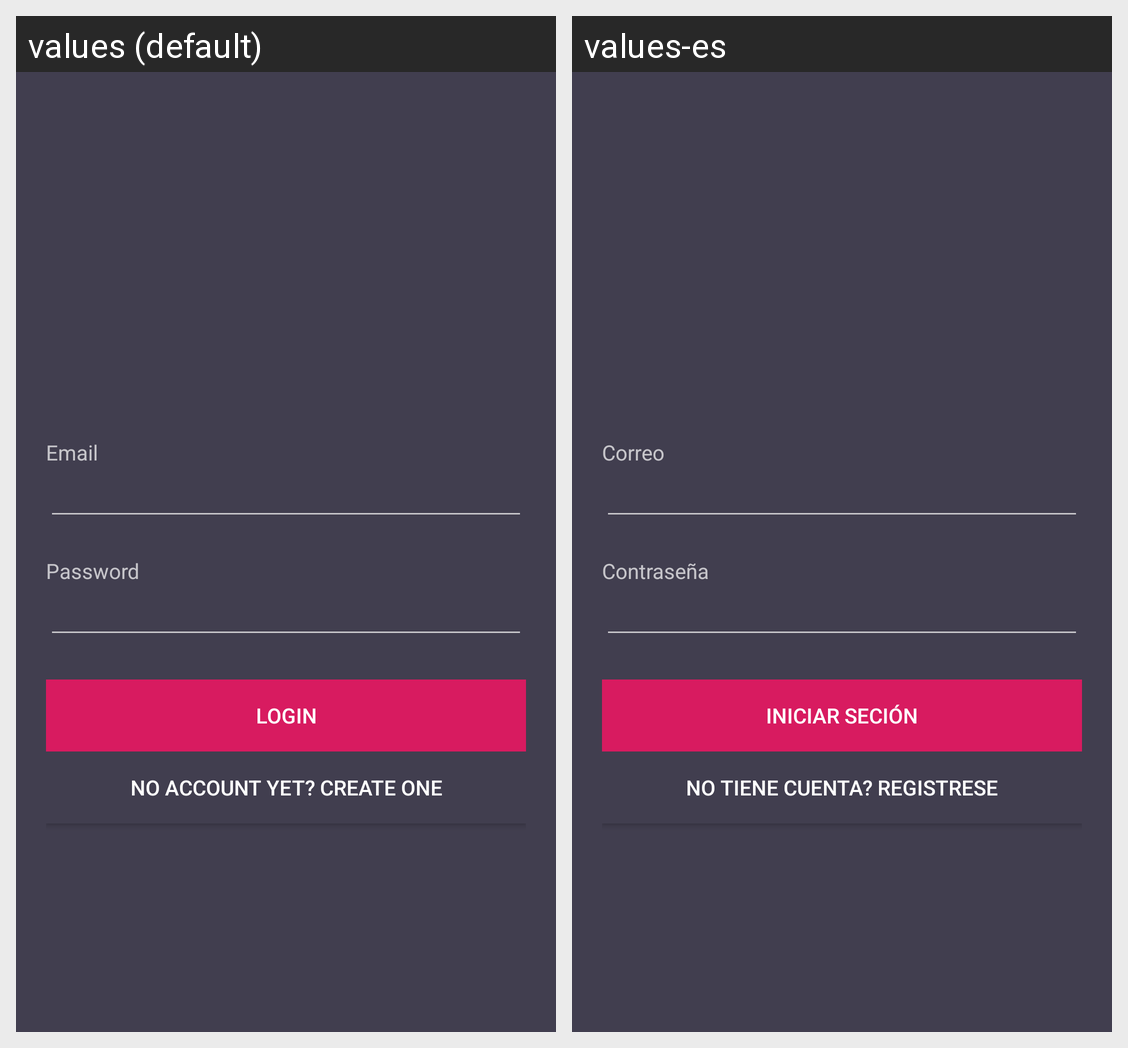

For this localized Android screen grid, give each drawn string resource with its value in every locale shown.
Android screen res/layout/activity_login.xml rendered under 2 locales, left to right: values (default), values-es. Device: Nexus 5 (rendered at 1080×1920; each locale shown at half size, 540×960, under a caption strip naming it); theme Base.Theme.AppCompat.
Strings drawn on this screen, with the default value and each locale's value (text and hints the layout hard-codes, and strings that could not be matched under every locale, appear in the picture but are not listed):

hint_email
  values: Email
  values-es: Correo

hint_password
  values: Password
  values-es: Contraseña

text_login
  values: Login
  values-es: Iniciar seción

text_not_member
  values: No account yet? Create one
  values-es: No tiene cuenta? Registrese
